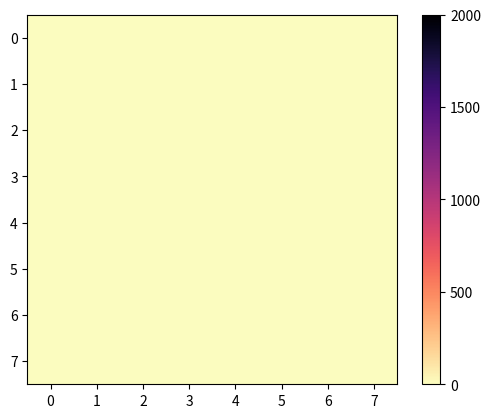

This chart was generated by the following Python code: (Note: this script raises an exception after producing the figure.)
#!/usr/bin/env python3
import matplotlib.pyplot as plt
import numpy as np

def create_fig(array_size: tuple):
    fig, ax = plt.subplots()

    cax = ax.imshow(np.zeros(array_size), cmap="magma_r", vmin=0, vmax=2000)
    cbar = fig.colorbar(cax)
    cbar.set_ticks(ticks=[0, 500, 1000, 1500, 2000])
    plt.draw()
    return fig, ax, cax

def update_fig(ax, zone_data: np.ndarray):
    cax = ax.imshow(zone_data, cmap="magma_r", vmin=0, vmax=2000)
    # img.colorbar()
    plt.draw()
    # print(zone_data)
    plt.pause(0.001)
    return

def update_data_arr(data: np.ndarray, idx: int, value: int):
    row = idx // data.shape[0]
    col = idx % data.shape[1]
    data[row, col] = value
    return data


def main():
    data_size = (8,8)
    
    fig = create_fig(data_size)

    while True:
        update_fig()
        fig.show()
    return

if __name__ == "__main__":
    main()

